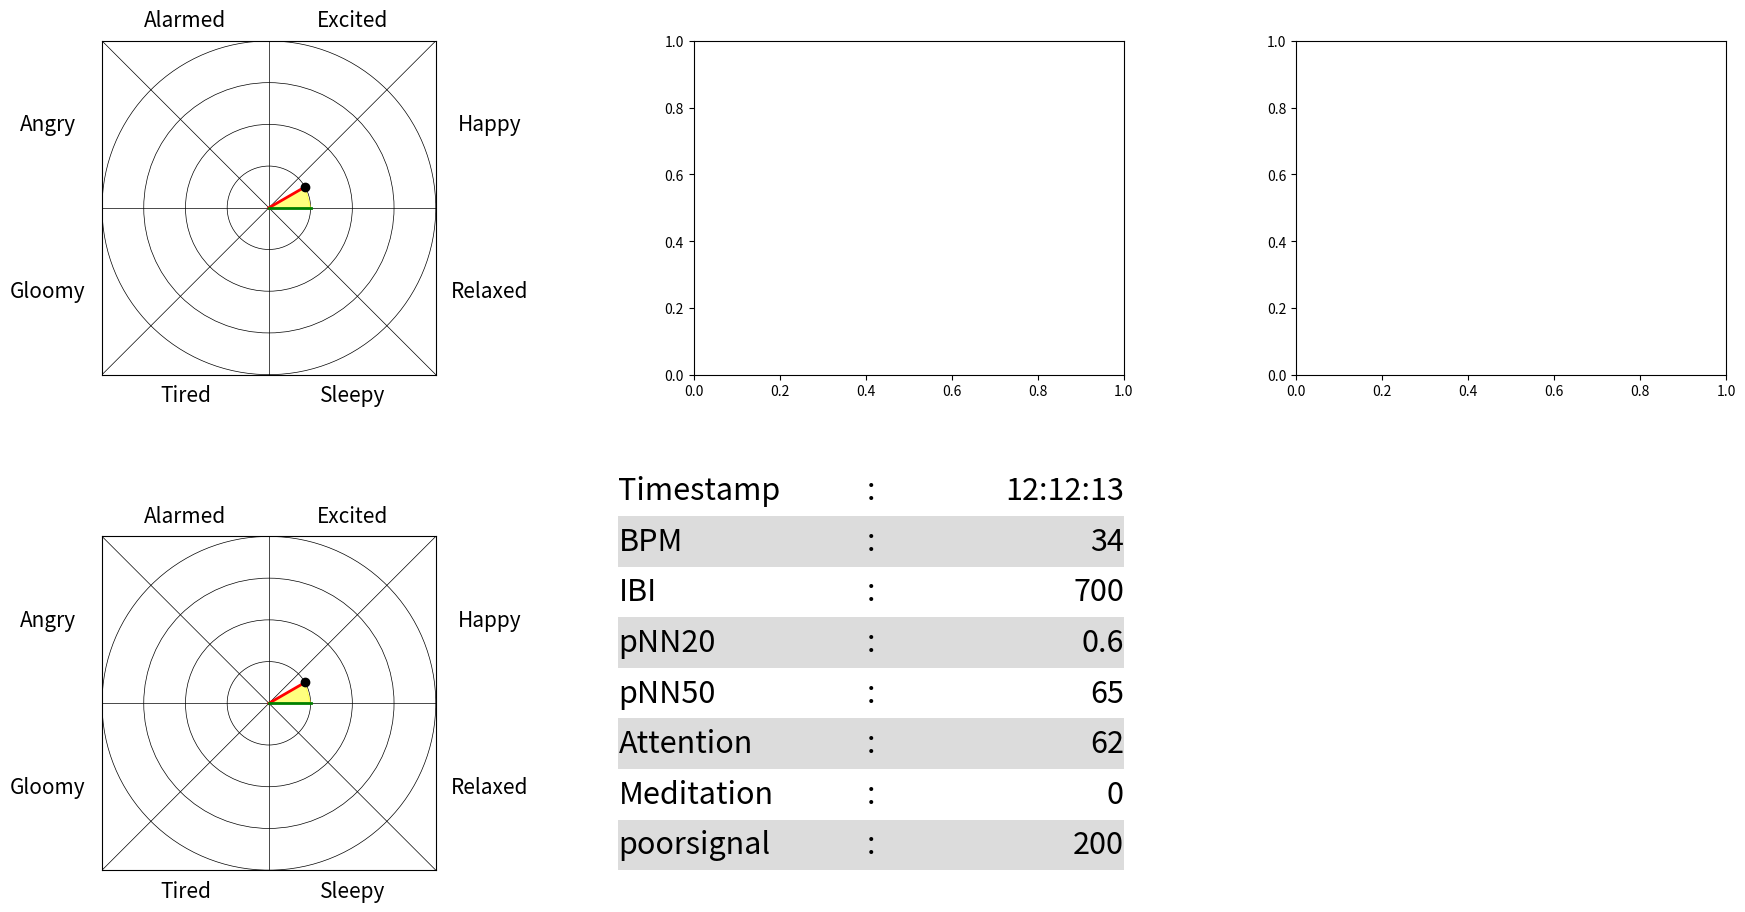

Generate this figure with matplotlib:
import numpy as np
import matplotlib.pyplot as plt
import matplotlib.gridspec as gridspec
from matplotlib import patches
import pandas as pd

def plot_emotion_map(ax):
    ax.set_aspect('equal')
    ax.set_ylim([-4, 4])
    ax.set_xlim([-4, 4])
    ax.set_xticks([])
    ax.set_yticks([])

    ax.axhline(0, color='k', lw=0.5)
    ax.axline((0, 0), slope=1.0, color='k', lw=0.5)
    ax.axvline(0, color='k', lw=0.5)
    ax.axline((0, 0), slope=-1.0, color='k', lw=0.5)

    for radius in range(1, 5):
        circle = patches.Circle(xy=(0, 0), radius=radius, fill=False, lw=0.5)
        ax.add_patch(circle)

    labels = ['Excited', 'Happy', 'Relaxed', 'Sleepy', 'Tired', 'Gloomy', 'Angry', 'Alarmed']
    positions = [
        (2, 4.5), (5.3, 2),
        (5.3, -2), (2, -4.5),
        (-2, -4.5), (-5.3, -2),
        (-5.3, 2), (-2, 4.5)
    ]

    for (x, y), label in zip(positions, labels):
        ax.text(x, y, label, ha='center', va='center', size=15)

    theta = np.deg2rad(30)
    wedge = plt.Polygon([[0, 0], [np.cos(theta), np.sin(theta)], [1, 0]], closed=True, color='yellow', alpha=0.5)
    ax.add_artist(wedge)

    ax.plot([0, np.cos(theta)], [0, np.sin(theta)], 'r-', lw=2)
    ax.plot([0, 1], [0, 0], 'g-', lw=2)
    ax.plot(np.cos(theta), np.sin(theta), 'ko')

def plot_bio_table(ax):
    ax.axis('off')
    ax.axis('tight')

    data = {
        'Label': ['Timestamp', 'BPM', 'IBI', 'pNN20', 'pNN50', 'Attention', 'Meditation', 'poorsignal'],
        'Character': [':', ':', ':', ':', ':', ':', ':', ':'],
        'Value': ['12:12:13', 34, 700, 0.600, 65, 62, 0, 200]
    }
    df = pd.DataFrame(data)

    tb = ax.table(cellText=df.values,
                  colLabels=None,
                  # colWidths=[0.35, 0.35],
                  bbox=[0, 0, 1, 1]
                )

    for i in range(len(df)):
        for j in range(3):
            cell = tb[(i, j)]
            cell.set_edgecolor('None')
            cell.PAD = 0

            if i % 2 == 1:
                cell.set_facecolor('#dcdcdc')
            if j == 0:
                cell.set_text_props(fontsize=24, fontstretch=1, horizontalalignment='left')
            elif j == 1:
                cell.set_text_props(fontsize=24, horizontalalignment='center', verticalalignment='center', linespacing=0)
            elif j == 2:
                cell.set_text_props(fontsize=24, horizontalalignment='right', verticalalignment='center', linespacing=0)

fig = plt.figure(figsize=(19.0, 10.0))
gs = gridspec.GridSpec(13, 23)

'''
ax_line_brain = plt.subplot(gs[0:3, 0:14])
ax_line_pnn20 = plt.subplot(gs[4:8, 0:14])
ax_line_pnn50 = plt.subplot(gs[9:13, 0:14])

ax_emo_map_pnn20 = plt.subplot(gs[0:6, 15:18])
ax_emo_map_pnn50 = plt.subplot(gs[0:6, 20:23])
ax_bio_table = plt.subplot(gs[7:13, 15:23])

'''

'''
ax_emo_map_pnn20 = plt.subplot(gs[1:6, 1:6])
# ax_emo_map_pnn50 = plt.subplot(gs[0:6, 5:8])
ax_bio_table = plt.subplot(gs[7:13, 0:7])

ax_line_brain = plt.subplot(gs[1:6, 9:15])
ax_line_pnn20 = plt.subplot(gs[1:6, 17:23])
ax_line_pnn50 = plt.subplot(gs[7:12, 9:15])
'''

ax_emo_map_pnn20 = plt.subplot(gs[1:6, 1:6])
ax_emo_map_pnn50 = plt.subplot(gs[8:13, 1:6])
ax_bio_table = plt.subplot(gs[7:13, 8:15])

ax_line_brain = plt.subplot(gs[1:6, 9:15])
ax_line_pnn = plt.subplot(gs[1:6, 17:23])
#ax_line_pnn50 = plt.subplot(gs[7:12, 9:15])


plt.subplots_adjust(left=0.05, right=0.95, bottom=0.05, top=0.95, wspace=0.4, hspace=0.4)

plot_emotion_map(ax_emo_map_pnn20)
plot_emotion_map(ax_emo_map_pnn50)
plot_bio_table(ax_bio_table)

plt.show()
